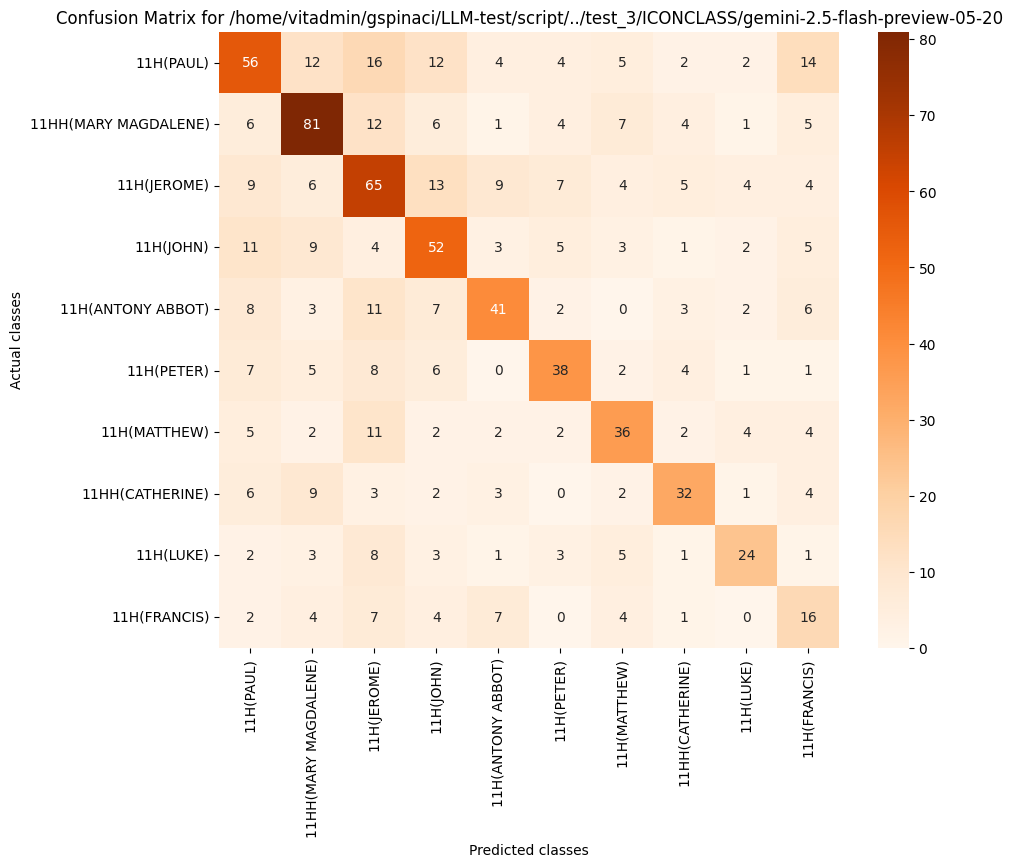

The data file committed next to this chart (first rows):
, 11H(PAUL), 11HH(MARY MAGDALENE), 11H(JEROME), 11H(JOHN), 11H(ANTONY ABBOT), 11H(PETER), 11H(MATTHEW), 11HH(CATHERINE), 11H(LUKE), 11H(FRANCIS)
11H(PAUL), 56, 12, 16, 12, 4, 4, 5, 2, 2, 14
11HH(MARY MAGDALENE), 6, 81, 12, 6, 1, 4, 7, 4, 1, 5
11H(JEROME), 9, 6, 65, 13, 9, 7, 4, 5, 4, 4
11H(JOHN), 11, 9, 4, 52, 3, 5, 3, 1, 2, 5
11H(ANTONY ABBOT), 8, 3, 11, 7, 41, 2, 0, 3, 2, 6
11H(PETER), 7, 5, 8, 6, 0, 38, 2, 4, 1, 1
11H(MATTHEW), 5, 2, 11, 2, 2, 2, 36, 2, 4, 4
11HH(CATHERINE), 6, 9, 3, 2, 3, 0, 2, 32, 1, 4
11H(LUKE), 2, 3, 8, 3, 1, 3, 5, 1, 24, 1
11H(FRANCIS), 2, 4, 7, 4, 7, 0, 4, 1, 0, 16
